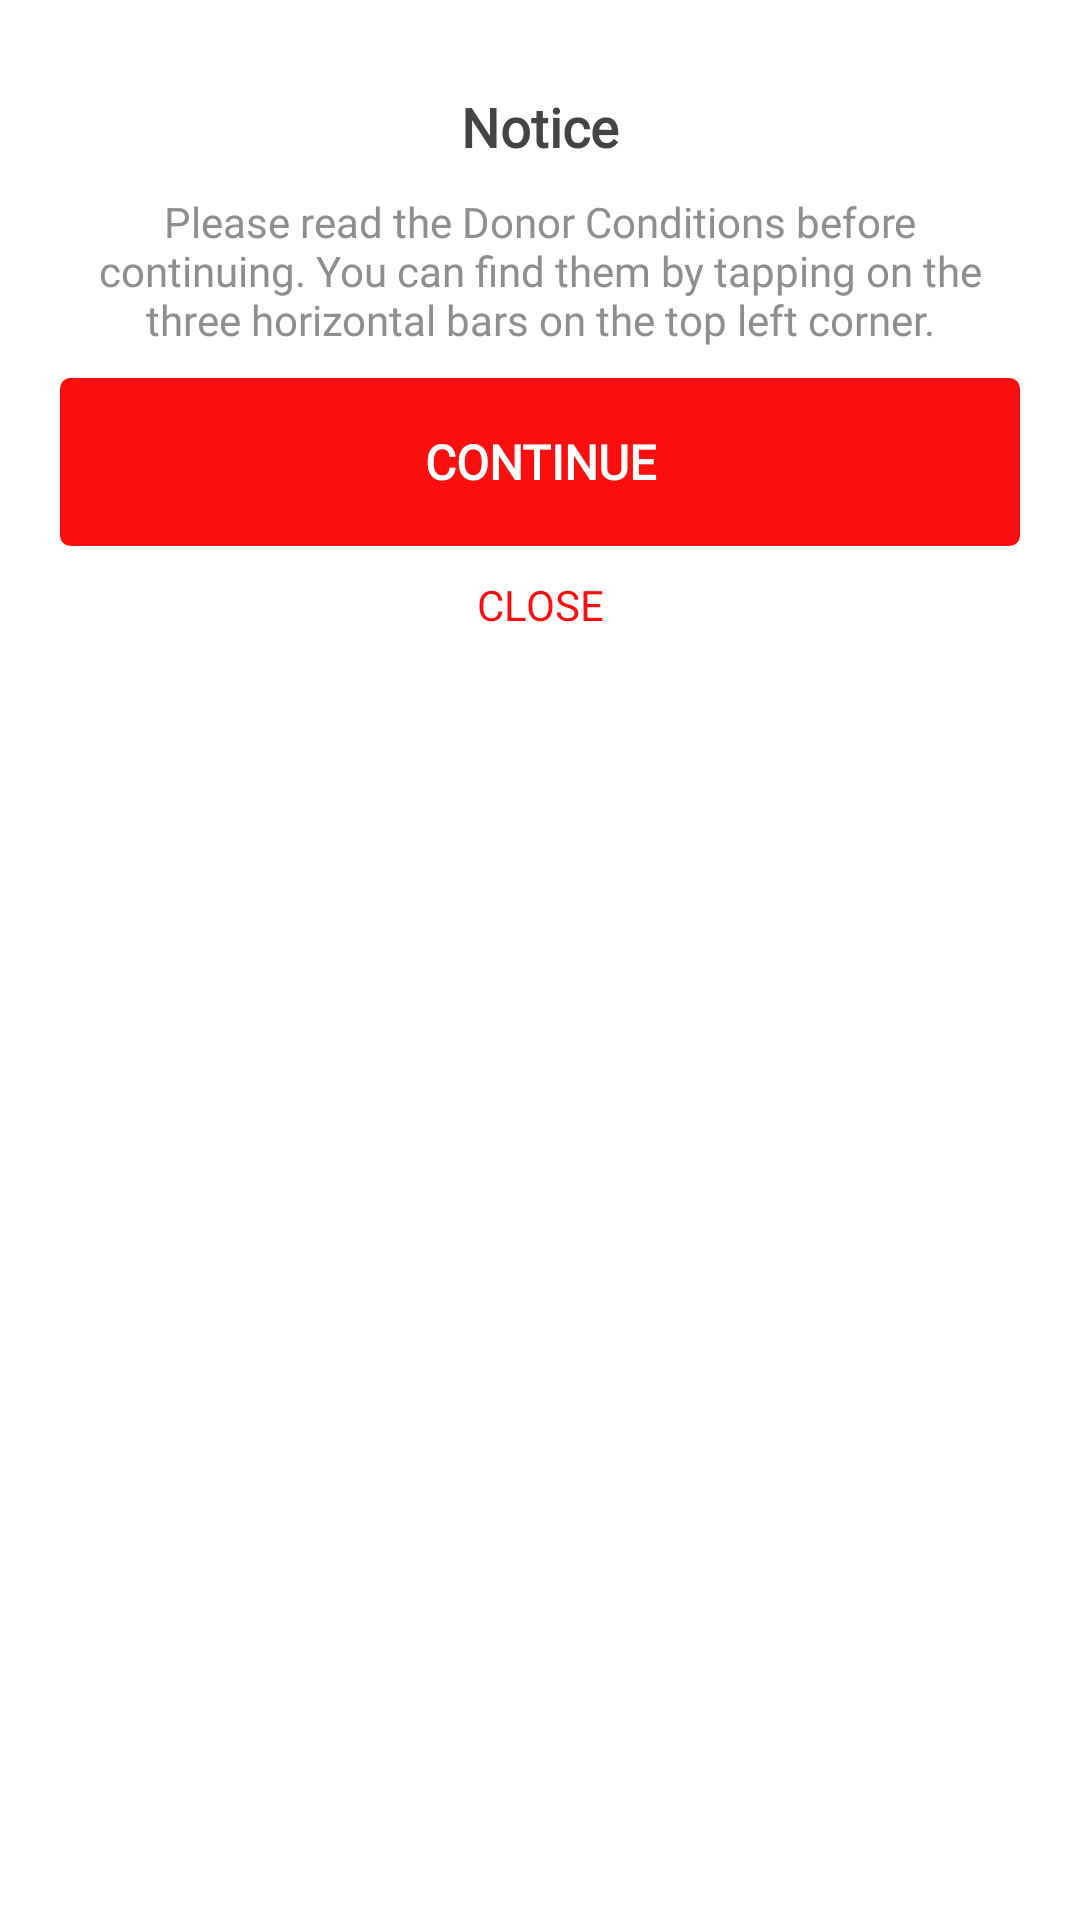

Android layout source for this screen:
<!-- AndroidManifest.xml: application theme AppTheme -->
<!-- res/layout/donor_condition_dialog.xml -->
<?xml version="1.0" encoding="utf-8"?>
<LinearLayout
    xmlns:android="http://schemas.android.com/apk/res/android"
    android:layout_width="match_parent"
    android:layout_height="wrap_content"
    android:orientation="vertical"
    android:background="#ffffff"
    android:padding="20dp"
    android:layout_margin="20dp">

    <TextView	android:gravity="center"
        android:layout_height="wrap_content"
        android:layout_width="match_parent"
        style="@style/Conditions"
        android:text="Notice"
        android:layout_margin="10dp"
        />

    <TextView
        android:id="@+id/warning"
        android:layout_height="wrap_content"
        android:layout_width="fill_parent"
        style="@style/ConditionsDescription"
        android:gravity="center"
        android:text="Please read the Donor Conditions before continuing. You can find them by tapping on the three horizontal bars on the top left corner."
        />

    <TextView
        android:id="@+id/continueDonation"
        android:layout_width="match_parent"
        android:layout_height="wrap_content"
        android:padding="10dp"
        android:text="CONTINUE"
        android:gravity="center"
        style="@style/ButtonActiveBottom"
        android:layout_marginTop="10dp"
        android:background="@drawable/button_red_activated"/>
    <TextView
        android:id="@+id/close"
        android:layout_width="match_parent"
        android:layout_height="wrap_content"
        android:padding="10dp"
        android:text="CLOSE"
        android:gravity="center"
        android:textColor="#FFFB0F0E"
        />

</LinearLayout>
<!-- resources referenced by this layout -->
<resources>
  <!-- drawable button_red_activated (drawable) -->
  <?xml version="1.0" encoding="utf-8"?>
  <shape
      android:shape="rectangle"
      xmlns:android="http://schemas.android.com/apk/res/android">
      <corners
          android:radius="3dp" />
      <size
          android:height="32dp"
          android:width="76dp" />
      <solid
          android:color="#FFFB0F0E" />
      <stroke
          android:color="#FFFB0F0E"
          android:width="1dp" />
  </shape>
  <style name="ButtonActiveBottom" parent="Widget.Design.BottomNavigationView">
          <item name="android:textStyle">bold</item>
          <item name="android:textSize">16sp</item>
          <item name="android:textColor">#FFFFFFFF</item>
          <item name="android:fontFamily" tools:targetApi="jelly_bean">@font/montserrat</item>
          <item name="itemBackground">@color/colorRed</item>
      </style>
  <style name="Conditions">
          <item name="android:fontFamily" tools:ignore="NewApi">@font/montserrat</item>
          <item name="android:textColor">#FF444444</item>
          <item name="android:textSize">18sp</item>
          <item name="android:textStyle">bold</item>
      </style>
  <style name="ConditionsDescription">
          <item name="android:fontFamily" tools:targetApi="jelly_bean">@font/montserrat</item>
          <item name="android:textColor">#FF8E8E8E</item>
          <item name="android:textSize">14sp</item>
      </style>
  <style name="AppTheme" parent="Theme.AppCompat.Light.DarkActionBar">
          
          <item name="colorPrimary">#fb0f0e</item>
          <item name="colorPrimaryDark">#000000</item>
          <item name="colorAccent">@color/colorAccent</item>
          <item name="colorControlNormal">#FF000000</item>
          <item name="colorControlActivated">@color/colorAccent</item>
          <item name="colorControlHighlight">@color/colorAccent</item>
      </style>
  <color name="colorRed">#fb0f0e</color>
  <color name="colorAccent">#FF4081</color>
</resources>
